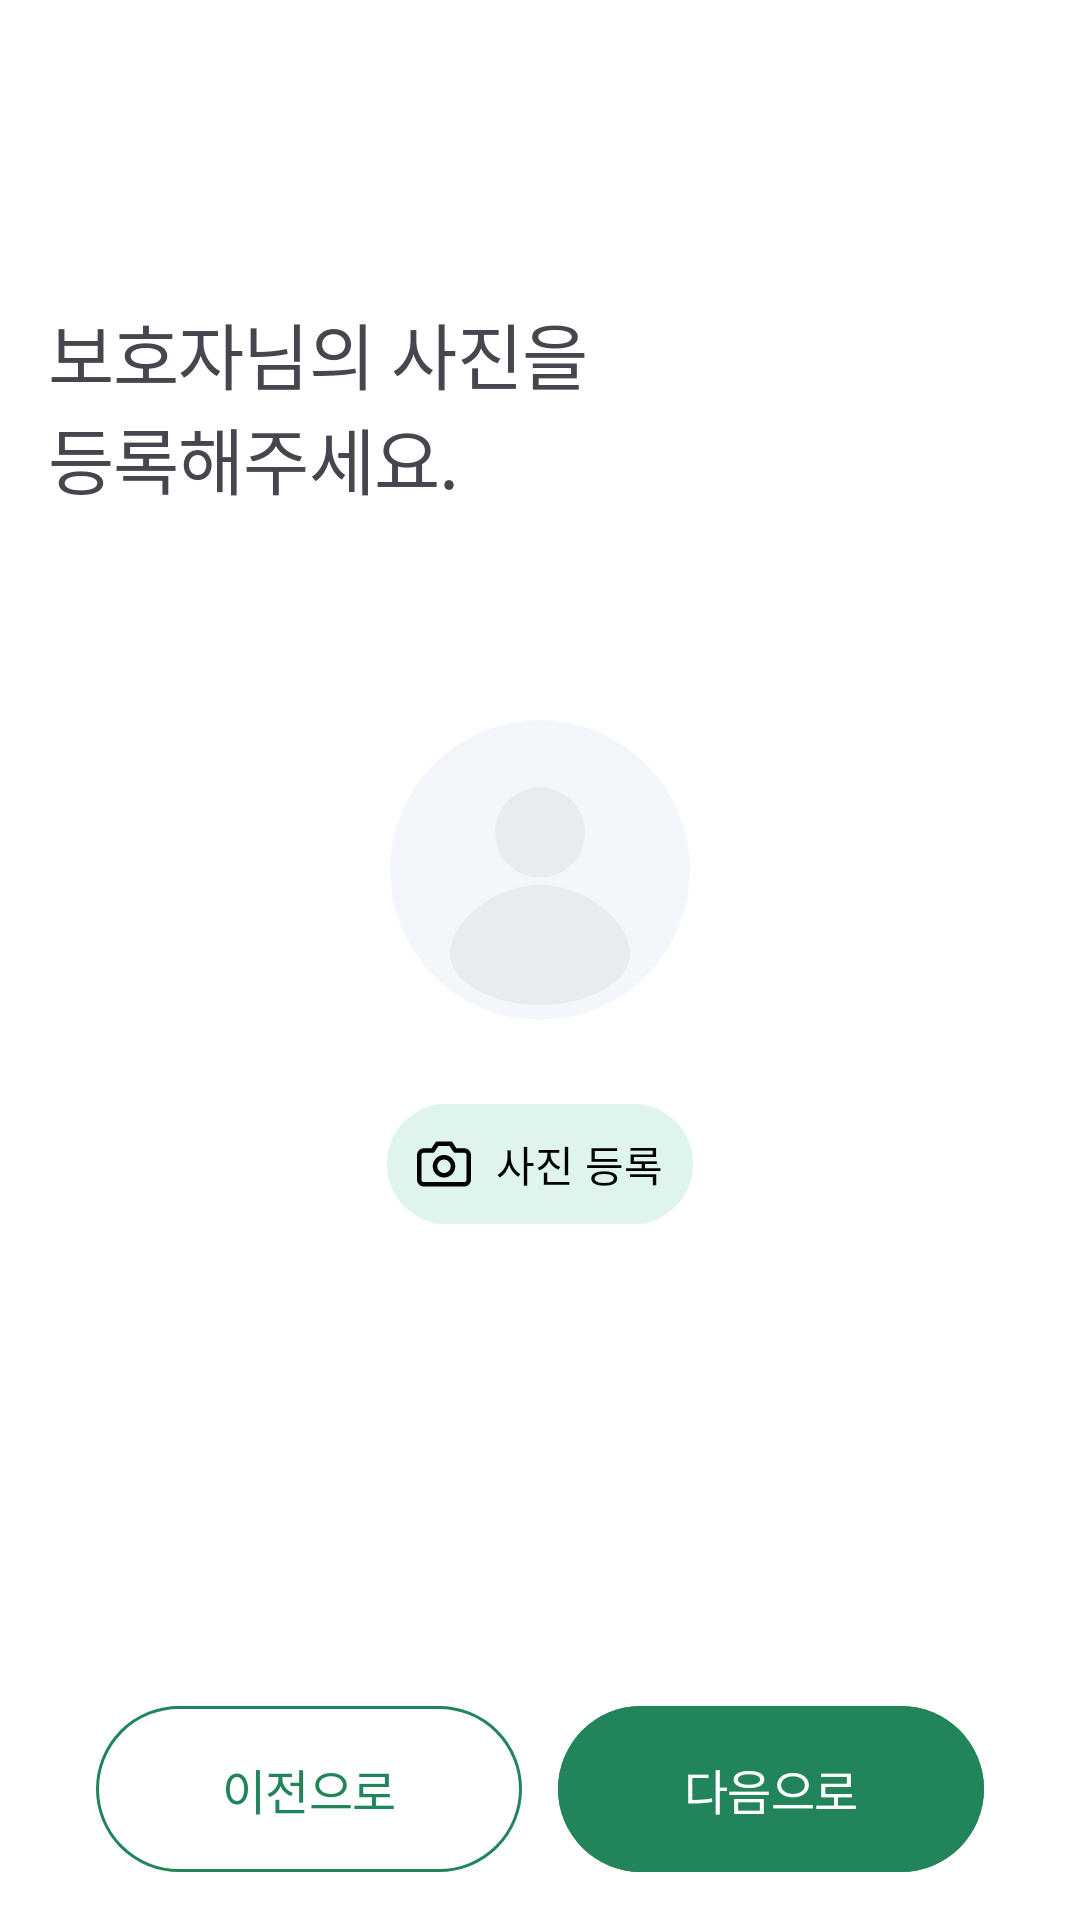

This screen was rendered from an Android layout file. Write that file and the resources it references.
<!-- AndroidManifest.xml: application theme Theme.ElderCare -->
<!-- res/layout/fragment_info_guardian_photo.xml -->
<?xml version="1.0" encoding="utf-8"?>
<androidx.constraintlayout.widget.ConstraintLayout xmlns:android="http://schemas.android.com/apk/res/android"
    xmlns:app="http://schemas.android.com/apk/res-auto"
    android:layout_width="match_parent"
    android:layout_height="match_parent"
    android:paddingHorizontal="@dimen/padding_m">

    <TextView
        android:id="@+id/tv_info_guardian_photo"
        style="@style/TextAppearance.Title2"
        android:layout_width="match_parent"
        android:layout_height="wrap_content"
        android:layout_marginTop="100dp"
        android:text="@string/info_guardian_photo_title"
        app:layout_constraintEnd_toEndOf="parent"
        app:layout_constraintStart_toStartOf="parent"
        app:layout_constraintTop_toTopOf="parent" />

    <ImageView
        android:id="@+id/iv_profile_image"
        android:layout_width="100dp"
        android:layout_height="100dp"
        android:layout_marginTop="70dp"
        android:contentDescription="@string/info_guardian_photo_user_profile_description"
        android:scaleType="centerCrop"
        android:src="@drawable/ic_default_profile_80dp"
        app:layout_constraintEnd_toEndOf="parent"
        app:layout_constraintStart_toStartOf="parent"
        app:layout_constraintTop_toBottomOf="@id/tv_info_guardian_photo" />

    <com.google.android.material.button.MaterialButton
        android:id="@+id/btn_register_photo"
        android:layout_width="wrap_content"
        android:layout_height="wrap_content"
        android:layout_marginTop="@dimen/margin_l"
        android:backgroundTint="@color/ash_khaki_100"
        android:paddingHorizontal="10dp"
        android:text="@string/info_guardian_photo_image_apply_btn_info"
        android:textColor="@color/black"
        app:icon="@drawable/ic_camera_24dp"
        app:iconGravity="textStart"
        app:iconPadding="@dimen/padding_xs"
        app:iconTint="@color/black"
        app:layout_constraintEnd_toEndOf="parent"
        app:layout_constraintStart_toStartOf="parent"
        app:layout_constraintTop_toBottomOf="@id/iv_profile_image" />

    <androidx.constraintlayout.widget.Guideline
        android:id="@+id/gl_info_vertical"
        android:layout_width="match_parent"
        android:layout_height="1dp"
        android:orientation="vertical"
        app:layout_constraintGuide_percent="0.5" />

    <com.google.android.material.button.MaterialButton
        android:id="@+id/btn_add_success_previous"
        style="@style/Theme.ElderCare.Button.Capsule"
        android:layout_width="0dp"
        android:layout_height="wrap_content"
        android:layout_marginStart="@dimen/margin_m"
        android:layout_marginEnd="6dp"
        android:layout_marginBottom="@dimen/margin_m"
        android:backgroundTint="@color/white"
        android:paddingVertical="@dimen/padding_m"
        android:singleLine="true"
        android:text="@string/button_text_previous"
        android:textAppearance="@style/TextAppearance.SubTitle5"
        android:textColor="@color/primary"
        app:layout_constraintBottom_toBottomOf="parent"
        app:layout_constraintEnd_toStartOf="@+id/gl_info_vertical"
        app:layout_constraintStart_toStartOf="parent"
        app:strokeColor="@color/primary"
        app:strokeWidth="1dp" />

    <com.google.android.material.button.MaterialButton
        android:id="@+id/btn_add_success_next"
        style="@style/Theme.ElderCare.Button.L"
        android:layout_width="0dp"
        android:layout_height="wrap_content"
        android:layout_marginStart="6dp"
        android:layout_marginEnd="@dimen/margin_m"
        android:layout_marginBottom="@dimen/margin_m"
        android:backgroundTint="@color/primary"
        android:paddingVertical="@dimen/padding_m"
        android:singleLine="true"
        android:text="@string/button_text_next"
        android:textAppearance="@style/TextAppearance.SubTitle5"
        android:textColor="@color/white"
        app:layout_constraintBottom_toBottomOf="parent"
        app:layout_constraintEnd_toEndOf="parent"
        app:layout_constraintStart_toStartOf="@+id/gl_info_vertical" />
</androidx.constraintlayout.widget.ConstraintLayout>
<!-- resources referenced by this layout -->
<resources>
  <color name="ash_khaki_100">#DFF4EB</color>
  <color name="black">#000000</color>
  <color name="primary">#22855A</color>
  <color name="white">#FFFFFF</color>
  <dimen name="margin_l">24dp</dimen>
  <dimen name="margin_m">16dp</dimen>
  <dimen name="padding_m">16dp</dimen>
  <dimen name="padding_xs">8dp</dimen>
  <string name="button_text_next">다음으로</string>
  <string name="button_text_previous">이전으로</string>
  <string name="info_guardian_photo_image_apply_btn_info">사진 등록</string>
  <string name="info_guardian_photo_title">보호자님의 사진을\n등록해주세요.</string>
  <string name="info_guardian_photo_user_profile_description">사용자의 프로필 이미지입니다.</string>
  <style name="TextAppearance.SubTitle5" parent="TextAppearance.ElderCare">
          <item name="android:textSize">16sp</item>
          <item name="android:lineSpacingExtra">23sp</item>
          <item name="android:lineSpacingMultiplier">0</item>
          <item name="android:fontFamily">@font/pretendard_semi_bold</item>
      </style>
  <style name="TextAppearance.Title2" parent="TextAppearance.ElderCare">
          <item name="android:textSize">24sp</item>
          <item name="android:lineSpacingExtra">35sp</item>
          <item name="android:lineSpacingMultiplier">0</item>
          <item name="android:fontFamily">@font/pretendard_semi_bold</item>
      </style>
  <style name="Theme.ElderCare.Button.Capsule" parent="Theme.ElderCare.Button.Capsule.Base">
          <item name="android:backgroundTint">@color/selector_capsule_btn_color</item>
          <item name="android:textColor">@color/white</item>
      </style>
  <style name="Theme.ElderCare.Button.L" parent="Theme.ElderCare.Button.Base">
          <item name="android:backgroundTint">@color/primary</item>
          <item name="android:textColor">@color/white</item>
          <item name="cornerRadius">36dp</item>
          <item name="android:textAppearance">@style/TextAppearance.SubTitle5</item>
      </style>
  <style name="Theme.ElderCare" parent="Base.Theme.ElderCare" />
  <style name="TextAppearance.ElderCare" parent="">
          <item name="android:letterSpacing">-0.01</item>
          <item name="android:includeFontPadding">false</item>
      </style>
  <style name="Theme.ElderCare.Button.Capsule.Base" parent="Theme.ElderCare.Button.Base">
          <item name="android:width">328dp</item>
          <item name="android:height">55dp</item>
          <item name="cornerRadius">@dimen/padding_2xl</item>
          <item name="android:textAppearance">@style/TextAppearance.SubTitle5</item>
      </style>
  <style name="Theme.ElderCare.Button.Base" parent="Widget.Material3.Button">
          <item name="android:insetTop">0dp</item>
          <item name="android:insetBottom">0dp</item>
          <item name="android:minHeight">0dp</item>
          <item name="android:minWidth">0dp</item>
          <item name="android:stateListAnimator">@null</item>
          <item name="android:textAppearance">@style/TextAppearance.SubTitle1</item>
      </style>
  <style name="Base.Theme.ElderCare" parent="Theme.Material3.Light.NoActionBar">
          <item name="android:statusBarColor">@color/white</item>
          <item name="android:includeFontPadding">false</item>
          <item name="android:windowBackground">@color/white</item>
          <item name="android:windowLightStatusBar">true</item>
      </style>
  <dimen name="padding_2xl">32dp</dimen>
  <style name="TextAppearance.SubTitle1" parent="TextAppearance.ElderCare">
          <item name="android:textSize">18sp</item>
          <item name="android:lineSpacingExtra">25sp</item>
          <item name="android:lineSpacingMultiplier">0</item>
          <item name="android:fontFamily">@font/pretendard_medium</item>
      </style>
</resources>
